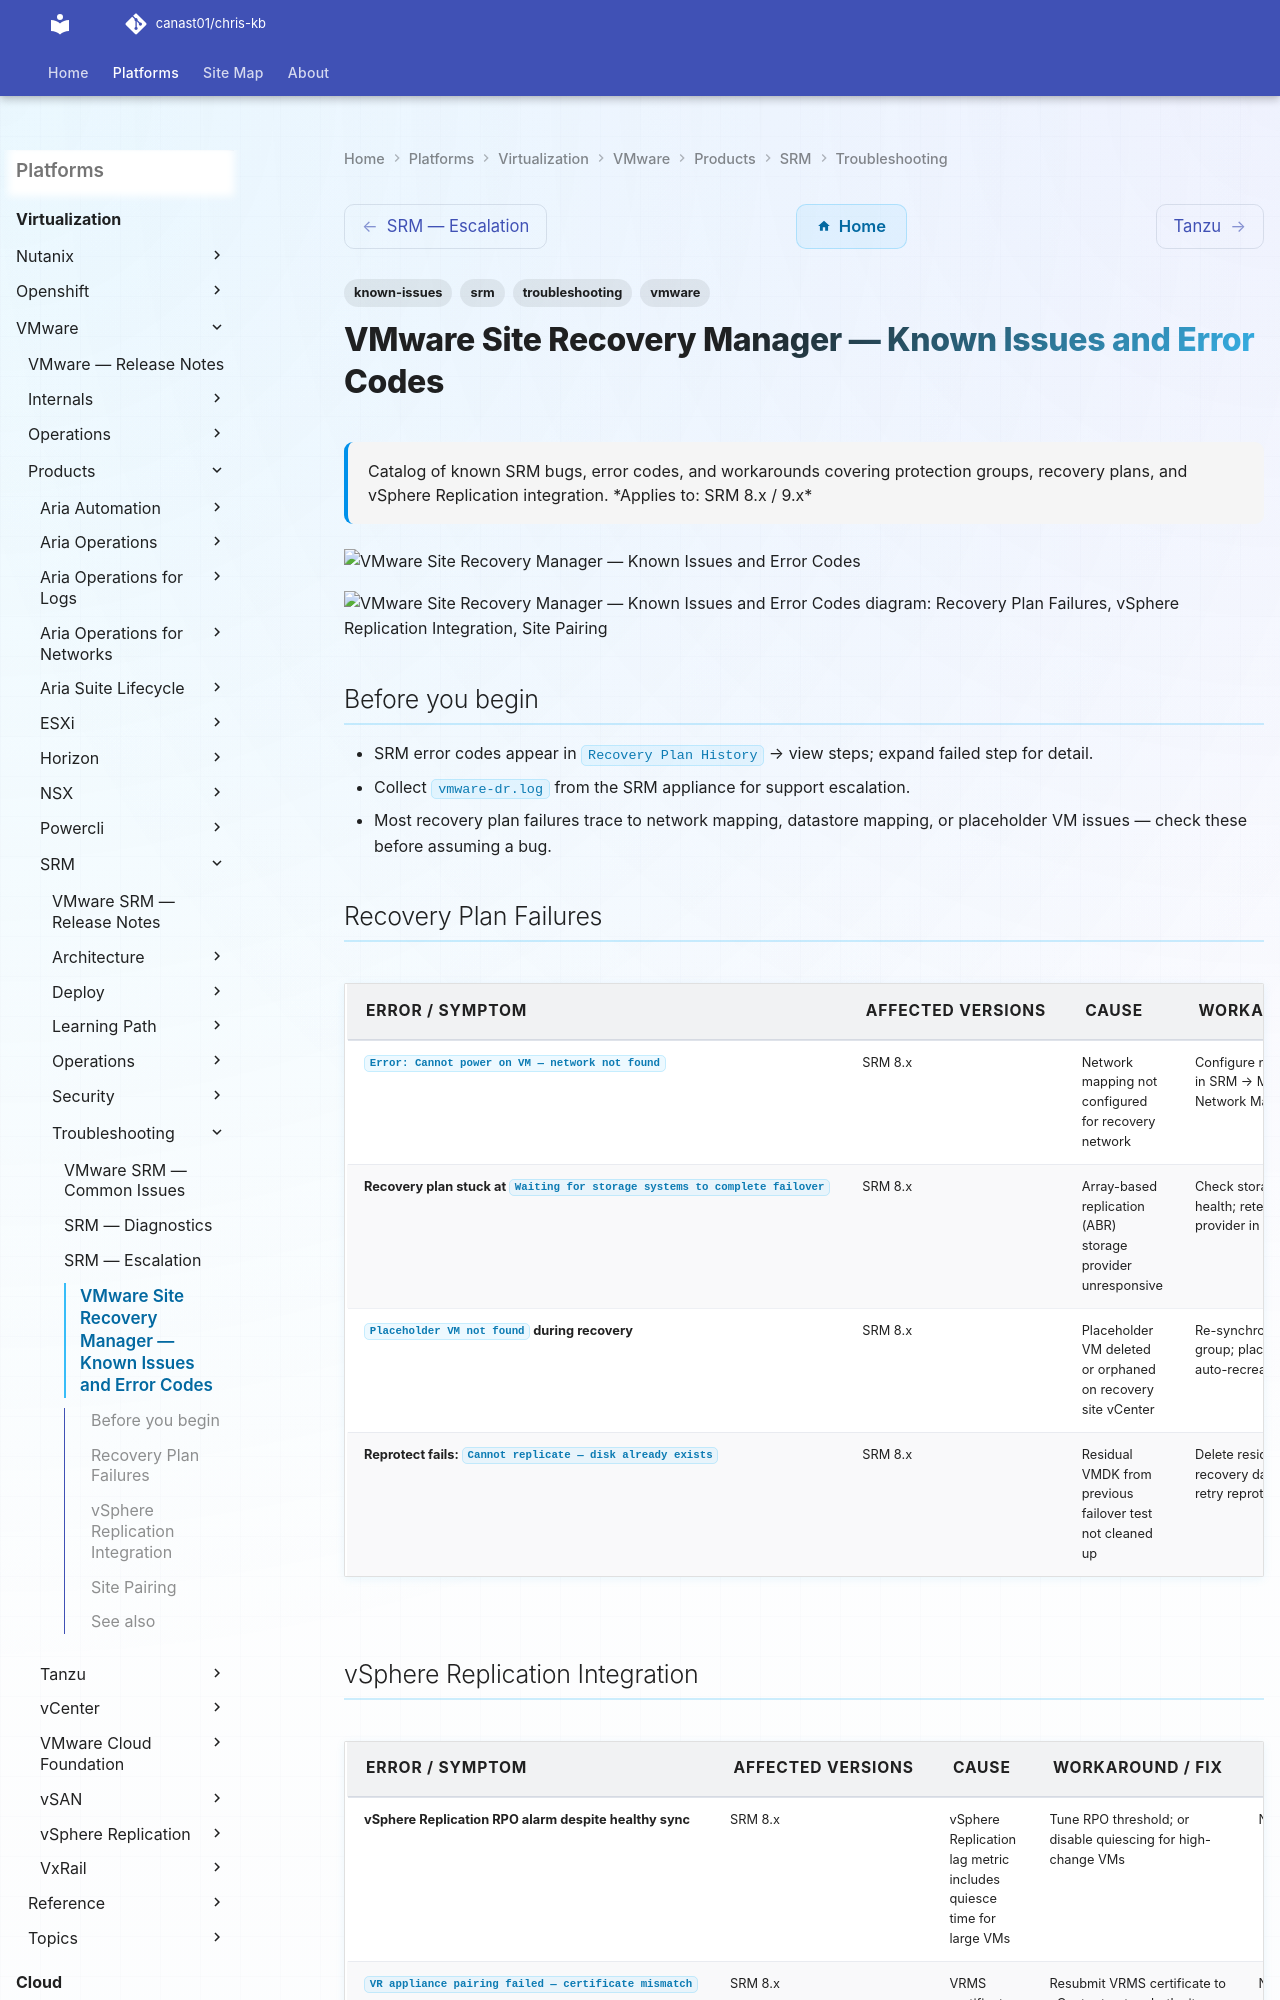

repository: canast01/chris-kb · page: virtualization/vmware/products/srm/troubleshooting/known-issues/index.html · generator: mkdocs

---
tags:
  - troubleshooting
  - srm
  - vmware
  - known-issues
description: "Catalog of known SRM bugs, error codes, and workarounds covering protection groups, recovery plans, and vSphere Replication integration."
---
# VMware Site Recovery Manager — Known Issues and Error Codes

<div class="kb-summary">
Catalog of known SRM bugs, error codes, and workarounds covering protection groups, recovery plans, and vSphere Replication integration.

*Applies to: SRM 8.x / 9.x*
</div>
![VMware Site Recovery Manager — Known Issues and Error Codes](../../../../../assets/virtualization-vmware-srm-troubleshooting-known-issues.svg)





```d2
direction: down

symptom: Identify Symptom {shape: diamond}
recovery_plan_failures: "Recovery Plan Failures" {shape: rectangle}
vsphere_replication_integration: "vSphere Replication Integration" {shape: rectangle}
site_pairing: "Site Pairing" {shape: rectangle}
resolution: Resolve or Escalate {shape: oval}

symptom -> recovery_plan_failures: investigate
symptom -> vsphere_replication_integration: investigate
symptom -> site_pairing: investigate
recovery_plan_failures -> resolution
vsphere_replication_integration -> resolution
site_pairing -> resolution
```
